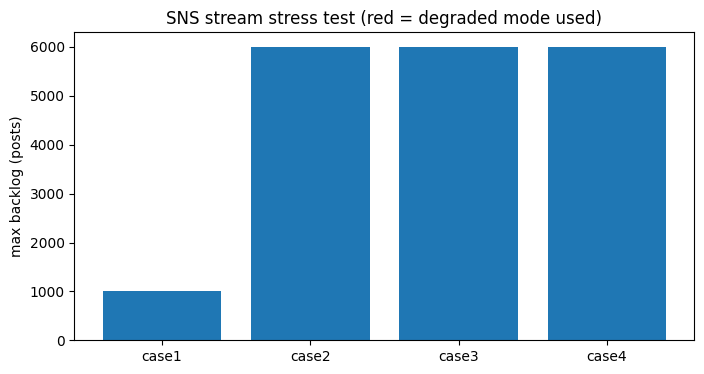

Python code for this plot:
# ============================================================================
# [Google Colab 환경 설정] 필수 라이브러리 설치 및 임포트
# ============================================================================
!pip install -q numpy pandas matplotlib scipy scikit-learn

import os
import sys
import time
import math
import json
import re
import numpy as np
import pandas as pd
import matplotlib.pyplot as plt
import warnings
warnings.filterwarnings('ignore')

# 그래프 영문 폰트 기본 설정 (환경 독립성 보장)
plt.rcParams['font.sans-serif'] = 'DejaVu Sans'
plt.rcParams['axes.unicode_minus'] = False

print(f"실행 환경 준비 완료 (Python {sys.version.split()[0]})")


"""선전 공작이 집중되는 상황을 모의해 초당 1,000건(평시)에서 6,000건(500% 증가)까지 SNS 게시물 스트림을 주입하고, 마이크로 배치 처리·유한 대기열·초과분 보관 버퍼·기능 축소(이미지 분석 지연) 모드로 시스템 다운 0건·데이터 유실 0%를 지키는지, 처리량·지연·메모리·병목을 검증한다."""
import re
import time
import tracemalloc
import unicodedata
from collections import deque
import numpy as np
import pandas as pd
import matplotlib.pyplot as plt
from scipy import ndimage
from scipy.fft import dctn

# ---------------------------------------------------------------------------
# [교육용가상자료] 합성 SNS 게시물 생성기 (실제 계정·채널·지명·게시물 없음)
# 가상 사건마다 원본 제보, 재게시(복제), 유사 재작성, 조작·기만 게시물 10종과 32x32 합성 이미지를 만든다.
# ---------------------------------------------------------------------------
REGIONS = [f"{a}-{n}" for a in "ABCDEF" for n in range(1, 6)]
OBJECTS = ["군용 차량", "소형 드론", "보급 트럭", "헬기", "버스", "견인 차량", "트레일러", "민간 승용차"]
DIRS = ["북쪽", "남쪽", "동쪽", "서쪽"]
TEMPLATES = ["가상 {r} 지역에서 {o} 목격, {n}대 규모로 {d}으로 이동 중",
             "{r} 일대 {o} 확인됨. 약 {n}대, {d} 방향으로 이동",
             "[현지] {r}에서 {o} 발견 - 수량 {n}, 이동 방향 {d}",
             "{r} 주민 제보: {o} {n}대가 {d}으로 향하는 모습"]
MANIP = ["num_change", "region_swap", "dir_flip", "old_image", "splice", "ai_image", "ai_text", "bot_burst", "mashup", "recycled"]
ACCOUNT_TYPES = {  # 유형별 계정 속성 분포(가상): 나이(일), 팔로워, 하루 게시 수, 원본 비율, 과거 정확도, 게시 간격 변동계수
    "media": ((1000, 4000), (5e4, 5e5), (5, 30), (.6, .9), (.85, .97), (.8, 1.5)),
    "witness": ((10, 800), (20, 2000), (.2, 3), (.7, 1.0), (.6, .95), (1.0, 2.0)),
    "aggregator": ((200, 2000), (1e4, 2e5), (30, 200), (.05, .2), (.6, .85), (.5, 1.0)),
    "propaganda": ((5, 200), (100, 2e4), (20, 150), (.3, .7), (.1, .4), (.05, .3)),
}


def make_accounts(rng, n=(8, 30, 10, 20)):
    acc = {}
    for (t, spec), k in zip(ACCOUNT_TYPES.items(), n):
        for i in range(k):
            v = [rng.uniform(*r) for r in spec]
            acc[f"ACC_{t[:3].upper()}{i:02d}"] = {"type": t, "age_days": int(v[0]), "followers": int(v[1]), "posts_per_day": round(v[2], 1),
                                                   "original_ratio": round(v[3], 2), "past_accuracy": round(v[4], 2), "interval_cv": round(v[5], 2)}
    return acc


def event_image(seed):
    """사건 현장 사진을 흉내 낸 32x32 합성 이미지(사건마다 고유한 도형 배치)."""
    r = np.random.default_rng(seed)
    img = np.linspace(r.uniform(60, 120), r.uniform(120, 200), 32)[:, None] * np.ones((1, 32))
    for _ in range(int(r.integers(3, 7))):
        y, x, h, w = r.integers(0, 26, 4)
        img[y:y + 3 + h % 8, x:x + 3 + w % 8] = r.uniform(20, 240)
    return img + r.normal(0, 4, (32, 32))


def variant(img, rng):
    """재게시 과정의 자연스러운 변형: 재압축 잡음, 밝기 변화, 가장자리 잘림 중 하나."""
    k = rng.integers(0, 3)
    if k == 0:
        return ndimage.gaussian_filter(img, 0.6) + rng.normal(0, 3, img.shape)
    if k == 1:
        return img * rng.uniform(0.85, 1.15)
    return ndimage.zoom(img[2:30, 2:30], 32 / 28, order=1)


def splice(img, other, rng):
    out = img.copy()
    y, x = rng.integers(4, 18, 2)
    out[y:y + 12, x:x + 12] = other[y:y + 12, x:x + 12] + rng.normal(0, 12, (12, 12))   # 잡음 수준이 다른 조각을 붙임
    return out


def ai_image(rng):
    """생성형 모델 이미지를 흉내 낸 합성 이미지: 지나치게 매끈한 바탕 + 업샘플링 격자 무늬(주기 2픽셀)."""
    base = ndimage.gaussian_filter(rng.normal(130, 60, (32, 32)), 3)
    grid = (np.indices((32, 32)).sum(0) % 2) * rng.uniform(6, 12)
    return base + grid


def write(ev, rng, tpl=None, **kw):
    s = {"r": ev["r"], "o": ev["o"], "n": ev["n"], "d": ev["d"], **kw}
    return (tpl or TEMPLATES[int(rng.integers(len(TEMPLATES)))]).format(**s)


def make_posts(n_events=40, seed=7):
    rng = np.random.default_rng(seed)
    acc = make_accounts(rng)
    by = {t: [a for a, v in acc.items() if v["type"] == t] for t in ACCOUNT_TYPES}
    events = [{"id": f"EV{i:03d}", "r": str(rng.choice(REGIONS)), "o": str(rng.choice(OBJECTS)), "n": int(rng.integers(2, 15)),
               "d": str(rng.choice(DIRS)), "t0": float(i * 1.2 + rng.uniform(0, 1)), "img": event_image(seed * 1000 + i)} for i in range(n_events)]
    posts = []

    def add(ev, account, text, img, t, fwd, kind, origin):
        pid = f"P{len(posts):04d}"
        posts.append({"post_id": pid, "platform": str(rng.choice(["telegram", "x", "other"], p=[.6, .3, .1])), "account_id": account,
                      "posted_at": round(t, 3), "text": text, "image": img, "forwarded_from": fwd, "event_id": ev["id"] if ev else None,
                      "kind": kind, "is_disinfo": kind in MANIP, "origin": origin})
        return pid

    for k, ev in enumerate(events):
        src = str(rng.choice(by["witness"] if rng.random() < .6 else by["media"]))
        if rng.random() < .05:
            src = str(rng.choice(by["propaganda"]))                      # 신뢰도 낮은 계정도 사실을 올릴 수 있다
        o = add(ev, src, write(ev, rng), ev["img"], ev["t0"], None, "original", None)
        for _ in range(int(rng.integers(2, 5))):                          # 그대로 재게시(전달)
            add(ev, str(rng.choice(by["aggregator"])), posts[int(o[1:])]["text"], ev["img"], ev["t0"] + rng.exponential(1), o, "copy", o)
        for _ in range(int(rng.integers(1, 3))):                          # 표현만 바꾼 재작성(내용 동일)
            add(ev, str(rng.choice(by["media"] + by["witness"])), "#가상속보 " + write(ev, rng), variant(ev["img"], rng),
                ev["t0"] + rng.uniform(0.5, 6), None, "near_dup", o)
        for m in MANIP if k % 2 == 0 else MANIP[k % 4::4]:                # 조작·기만 게시물
            if rng.random() > 0.5:
                continue
            who = str(rng.choice(by["propaganda"] if rng.random() < .75 else by["aggregator"] + by["witness"]))
            t, img, text = ev["t0"] + rng.uniform(1, 12), variant(ev["img"], rng), None
            if m == "num_change":
                text = write(ev, rng, n=ev["n"] * int(rng.integers(5, 10)))
            elif m == "region_swap":
                text = write(ev, rng, r=str(rng.choice([r for r in REGIONS if r != ev["r"]])))
            elif m == "dir_flip":
                text = write(ev, rng, d={"북쪽": "남쪽", "남쪽": "북쪽", "동쪽": "서쪽", "서쪽": "동쪽"}[ev["d"]])
            elif m == "old_image" and k > 0:
                text, img = write(ev, rng), events[int(rng.integers(0, k))]["img"]
            elif m == "splice":
                text, img = write(ev, rng), splice(ev["img"], events[(k + 7) % n_events]["img"], rng)
            elif m == "ai_image":
                text, img = write(ev, rng), ai_image(rng)
            elif m == "ai_text":
                text = f"속보 속보! {ev['r']} 지역 대규모 {ev['o']} 출현! 긴급 확산 바람! 긴급 확산 바람! 모두 확산 바람!"
                img = ai_image(rng) if rng.random() < .5 else None
            elif m == "bot_burst":
                text = write(ev, rng, n=ev["n"] * 6) + " 지금 바로 공유"
                for b in rng.choice(by["propaganda"], 4, replace=False):
                    add(ev, str(b), text, img, t + rng.uniform(0, 0.15), None, m, o)
                continue
            elif m == "mashup":
                other = events[(k + 3) % n_events]
                text = f"{ev['r']} 일대 {ev['o']} 확인, {other['n']}대가 {other['d']}으로 이동"   # 다른 사건 내용과 짜깁기
            elif m == "recycled" and k > 2:
                old = events[int(rng.integers(0, k - 1))]
                text, img, t = write(old, rng), old["img"], ev["t0"] + rng.uniform(0, 3)
            if text is None:
                continue
            add(ev, who, text, img, t, None, m, o)
    return posts, acc
# ---------------------------------------------------------------------------

# ---- 텍스트 정제·이미지 지각 해시·조작 흔적 공통 함수 ----
STOPWORDS = {"가상", "약", "일대", "지역에서", "모습", "중", "확인됨", "발견", "제보", "주민"}
_URL = re.compile(r"https?://\S+|www\.\S+")
_SPECIAL = re.compile(r"[^0-9A-Za-z가-힣\-\s]")


def clean_text(t):
    """정규화(NFKC) -> URL·멘션 제거 -> 해시태그 기호 제거 -> 특수문자 제거 -> 불용어 제거 -> 공백 정리."""
    t = unicodedata.normalize("NFKC", t)
    t = _URL.sub(" ", t)
    t = re.sub(r"@\w+", " ", t).replace("#", " ")
    t = _SPECIAL.sub(" ", t)
    return " ".join(w for w in t.split() if w not in STOPWORDS)


def phash(img):
    """지각 해시(pHash): 32x32 이미지 DCT의 저주파 8x8(직류 성분 제외)을 중앙값과 비교한 64비트."""
    c = dctn(np.asarray(img, float), norm="ortho")[:8, :8].ravel()[1:]
    return np.append(c > np.median(c), False)


def hamming(a, b):
    return int(np.count_nonzero(a != b))


def slots(text):
    """본문에서 지역 코드·수량·방향·대상을 뽑는다(사건 내용 비교용)."""
    r = re.search(r"[A-F]-\d", text)
    n = re.search(r"(\d+)\s*대|수량\s*(\d+)", text)
    d = next((x for x in DIRS if x in text), None)
    o = next((x for x in OBJECTS if x in text), None)
    return {"r": r.group(0) if r else None, "n": int(n.group(1) or n.group(2)) if n else None, "d": d, "o": o}


def splice_score(img):
    """합성(붙여넣기) 흔적: 8x8 블록별 고주파 잡음 크기의 최대/중앙값 비율. 잡음 수준이 다른 조각이 있으면 커진다."""
    res = img - ndimage.median_filter(img, 3)
    b = np.abs(res).reshape(4, 8, 4, 8).std(axis=(1, 3))
    return float(b.max() / (np.median(b) + 1e-6))


def ai_image_score(img):
    """생성형 이미지 흔적: 2픽셀 주기 격자(나이퀴스트 주파수) 에너지 비율."""
    f = np.abs(np.fft.fft2(img - img.mean()))
    return float(f[16, 16] / (f.sum() / f.size + 1e-6))


def ai_text_score(text):
    """기계적 선동 문체 흔적: 반복 어절 비율 + 느낌표 밀도."""
    w = text.split()
    return (1 - len(set(w)) / max(len(w), 1)) + text.count("!") / max(len(w), 1)

QUEUE_CAP = 8000          # 메모리 대기열 용량(건). 넘치면 보관 버퍼로 옮겨 유실을 막는다
pool, _ = make_posts(60, seed=7)


def stream(n, broken=0.0, seed=0):
    rng = np.random.default_rng(seed)
    out = []
    for i in range(n):
        p = dict(pool[i % len(pool)]); p["post_id"] = f"S{i:06d}"
        r = rng.random()
        if r < broken / 3:
            p["text"] = None
        elif r < 2 * broken / 3:
            p["image"] = np.zeros((5, 5))
        elif r < broken:
            p["text"] = 12345
        out.append(p)
    return out


def process(batch, full, prof, seen):
    """마이크로 배치 처리: 본문 정제 -> 중복 해시 -> (정상 모드만) 이미지 해시 -> 선동 문체 점수. 형식 오류는 격리."""
    done = deferred = quarantined = 0
    for p in batch:
        try:
            if not isinstance(p["text"], (str, type(None))):
                raise TypeError("본문 형식 오류")
            t0 = time.perf_counter(); txt = clean_text(p["text"] or ""); prof["정제"] += time.perf_counter() - t0
            seen[hash(txt)] = seen.get(hash(txt), 0) + 1
            if p["image"] is not None:
                if p["image"].shape != (32, 32):
                    raise ValueError("이미지 형식 오류")
                if full:
                    t0 = time.perf_counter(); phash(p["image"]); prof["이미지 해시"] += time.perf_counter() - t0
                else:
                    deferred += 1                      # 이미지 분석은 나중에 처리(유실 아님)
            t0 = time.perf_counter(); ai_text_score(txt); prof["문체 점수"] += time.perf_counter() - t0
            done += 1
        except Exception:
            quarantined += 1
    return done, deferred, quarantined


# 1) 처리 용량 측정(정상 모드 / 기능 축소 모드)
prof, seen = {"정제": 0.0, "이미지 해시": 0.0, "문체 점수": 0.0}, {}
sample = stream(3000, seed=1)
t0 = time.perf_counter(); process(sample, True, prof, seen); cap_full = len(sample) / (time.perf_counter() - t0)
t0 = time.perf_counter(); process(sample, False, dict.fromkeys(prof, 0.0), {}); cap_deg = len(sample) / (time.perf_counter() - t0)
print(f"처리 용량: 정상 모드 {cap_full:,.0f}건/초, 기능 축소 모드(이미지 분석 지연) {cap_deg:,.0f}건/초")

# 2) 상황별 스트림 주입(3초 분량): 초 단위로 도착분을 대기열에 넣고, 밀리면 기능 축소 모드로 전환
cases = [("평시 1,000건/초", 1000, 0.0, 1.0), ("500% 증가 6,000건/초", 6000, 0.0, 1.0),
         ("6,000건/초 + 손상 게시물 3%", 6000, 0.03, 1.0), ("6,000건/초 + 처리 자원 1/4", 6000, 0.0, 0.25)]
rows = []
for k, (name, rate, br, cpu) in enumerate(cases):
    arrivals = stream(rate * 3, br, seed=10 + k)
    q, spill = deque(), deque()
    done = deferred = quar = down = 0
    max_backlog, modes, lat = 0, [], []
    try:
        for sec in range(6):                               # 3초 도착 + 3초 잔여 처리
            for p in arrivals[sec * rate:(sec + 1) * rate]:
                (q if len(q) < QUEUE_CAP else spill).append(p)
            while len(q) < QUEUE_CAP and spill:
                q.append(spill.popleft())
            backlog = len(q) + len(spill)
            full = backlog <= cap_full * cpu                  # 1초 안에 못 비우면 기능 축소
            budget = int((cap_full if full else cap_deg) * cpu)
            batch = [q.popleft() for _ in range(min(budget, len(q)))]
            d, df_, qu = process(batch, full, dict.fromkeys(prof, 0.0), {})
            done += d; deferred += df_; quar += qu
            modes.append("정상" if full else "축소")
            max_backlog = max(max_backlog, backlog)
            lat.append(backlog / max(budget, 1))
    except Exception:
        down = 1
    left = len(q) + len(spill)
    rows.append({"상황": name, "수신": len(arrivals), "처리": done, "격리": quar, "대기 잔여": left, "유실": len(arrivals) - done - quar - left,
                 "다운": down, "최대 대기(건)": max_backlog, "최대 지연(초)": round(max(lat), 2), "이미지 지연처리": deferred,
                 "모드": "/".join(m[0] for m in modes)})
df = pd.DataFrame(rows)
print(df.drop(columns=["모드"]).to_string(index=False))
print("초별 모드(정=정상, 축=기능 축소):", {r["상황"]: r["모드"] for r in rows})
print(f"\n시스템 다운 {df['다운'].sum()}건, 데이터 유실률 {df['유실'].sum() / df['수신'].sum():.1%} (목표 0%), 대기 잔여분은 보관 버퍼에서 이어서 처리")

# 3) 메모리 안정성과 병목
tracemalloc.start(); mem = []
for _ in range(5):
    process(sample[:1000], True, dict.fromkeys(prof, 0.0), {}); mem.append(tracemalloc.get_traced_memory()[0] / 1e6)
tracemalloc.stop()
print("메모리(동일 배치 5회, MB):", [round(m, 2) for m in mem], f"-> 증가 {mem[-1] - mem[0]:.2f} MB (누수 판단 기준 5MB)")
tot = sum(prof.values())
print("병목 구간(누적 처리시간 비율):", {k: f"{v / tot:.0%}" for k, v in sorted(prof.items(), key=lambda x: -x[1])})
print("개선: 이미지 해시를 별도 비동기 작업자로 분리하면 기능 축소 없이 6,000건/초를 감당할 수 있다(코어 추가 시).")

plt.figure(figsize=(8, 4))
plt.bar(range(len(df)), df["최대 대기(건)"], color=["tab:red" if "축" in m else "tab:blue" for m in df["모드"]])
plt.xticks(range(len(df)), [f"case{i + 1}" for i in range(len(df))]); plt.ylabel("max backlog (posts)")
plt.title("SNS stream stress test (red = degraded mode used)"); plt.show()
